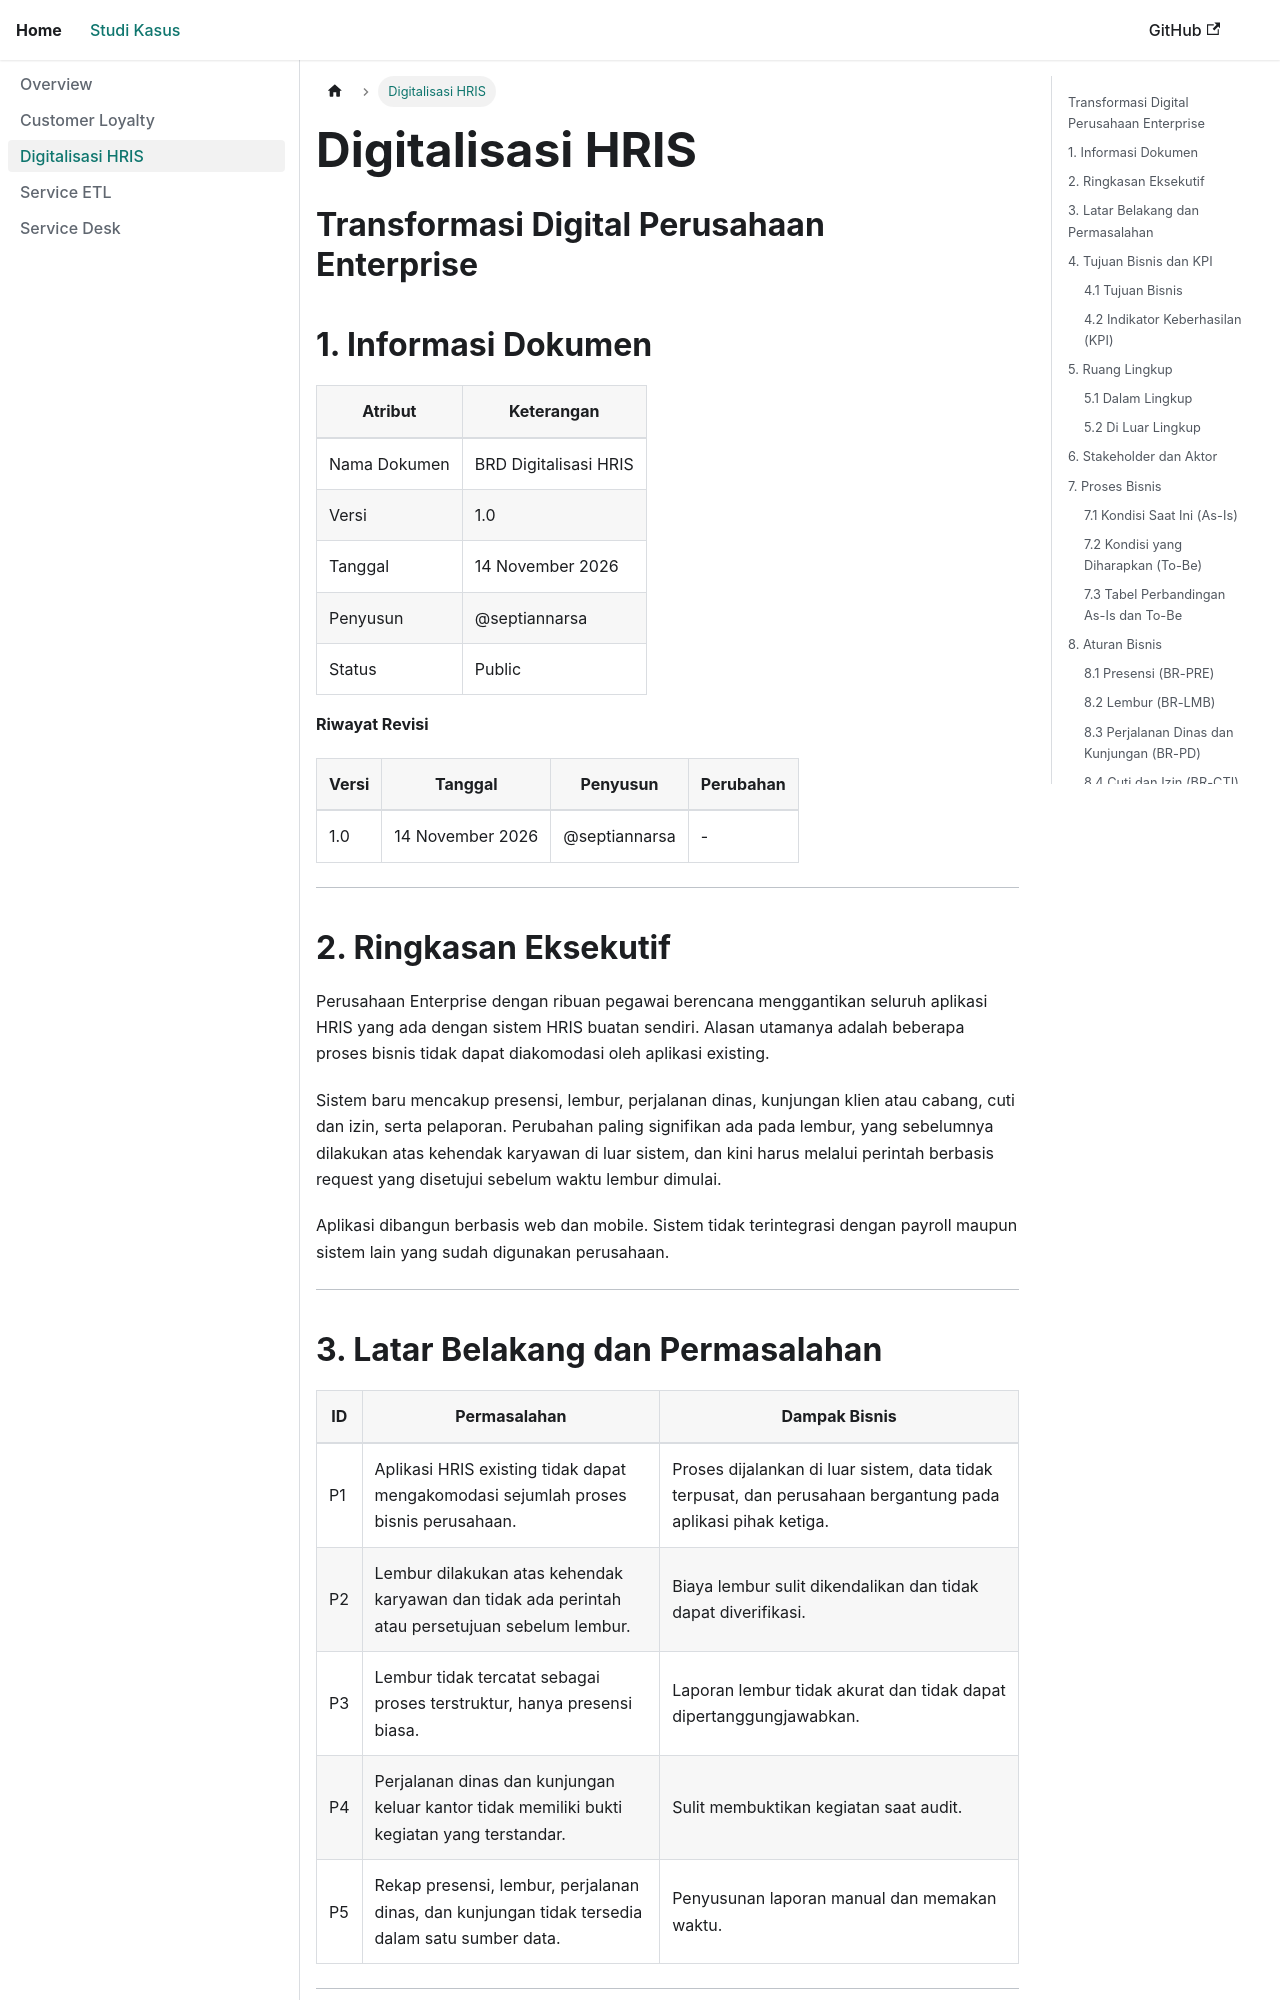

repository: officenotes/officenotes.github.io · page: studikasus/Digitalisasi-HRIS.html · generator: docusaurus

# Digitalisasi HRIS
## Transformasi Digital Perusahaan Enterprise

## 1. Informasi Dokumen

| Atribut | Keterangan |
|---|---|
| Nama Dokumen | BRD Digitalisasi HRIS |
| Versi | 1.0 |
| Tanggal | 14 November 2026 |
| Penyusun | @septiannarsa |
| Status | Public |


**Riwayat Revisi**

| Versi | Tanggal | Penyusun | Perubahan |
|---|---|---|---|
| 1.0 | 14 November 2026 | @septiannarsa | - |

---

## 2. Ringkasan Eksekutif

Perusahaan Enterprise dengan ribuan pegawai berencana menggantikan seluruh aplikasi HRIS yang ada dengan sistem HRIS buatan sendiri. Alasan utamanya adalah beberapa proses bisnis tidak dapat diakomodasi oleh aplikasi existing.

Sistem baru mencakup presensi, lembur, perjalanan dinas, kunjungan klien atau cabang, cuti dan izin, serta pelaporan. Perubahan paling signifikan ada pada lembur, yang sebelumnya dilakukan atas kehendak karyawan di luar sistem, dan kini harus melalui perintah berbasis request yang disetujui sebelum waktu lembur dimulai.

Aplikasi dibangun berbasis web dan mobile. Sistem tidak terintegrasi dengan payroll maupun sistem lain yang sudah digunakan perusahaan.

---

## 3. Latar Belakang dan Permasalahan

| ID | Permasalahan | Dampak Bisnis |
|---|---|---|
| P1 | Aplikasi HRIS existing tidak dapat mengakomodasi sejumlah proses bisnis perusahaan. | Proses dijalankan di luar sistem, data tidak terpusat, dan perusahaan bergantung pada aplikasi pihak ketiga. |
| P2 | Lembur dilakukan atas kehendak karyawan dan tidak ada perintah atau persetujuan sebelum lembur. | Biaya lembur sulit dikendalikan dan tidak dapat diverifikasi. |
| P3 | Lembur tidak tercatat sebagai proses terstruktur, hanya presensi biasa. | Laporan lembur tidak akurat dan tidak dapat dipertanggungjawabkan. |
| P4 | Perjalanan dinas dan kunjungan keluar kantor tidak memiliki bukti kegiatan yang terstandar. | Sulit membuktikan kegiatan saat audit. |
| P5 | Rekap presensi, lembur, perjalanan dinas, dan kunjungan tidak tersedia dalam satu sumber data. | Penyusunan laporan manual dan memakan waktu. |

---

## 4. Tujuan Bisnis dan KPI
